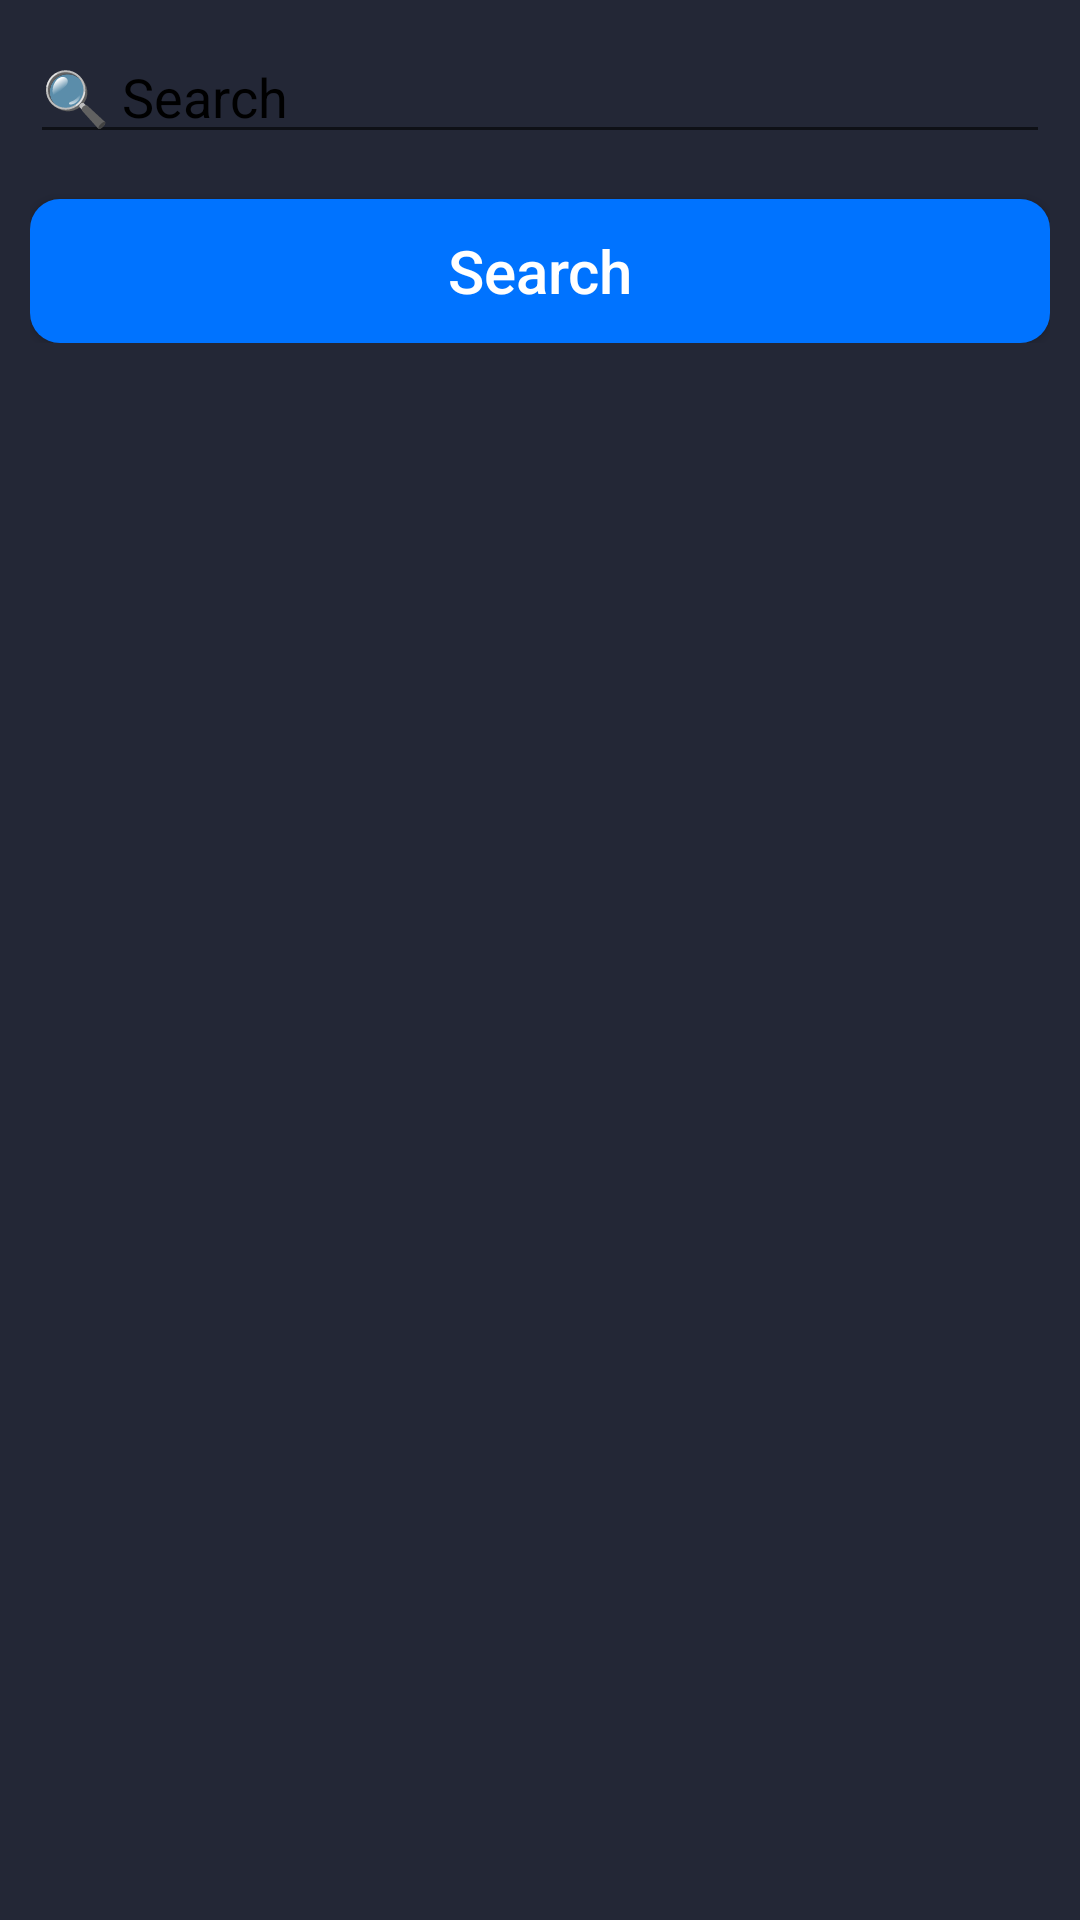

This screen was rendered from an Android layout file. Write that file and the resources it references.
<!-- AndroidManifest.xml: application theme Theme.MarketPlace -->
<!-- res/layout/activity_search.xml -->
<?xml version="1.0" encoding="utf-8"?>
<androidx.appcompat.widget.LinearLayoutCompat xmlns:android="http://schemas.android.com/apk/res/android"
    xmlns:app="http://schemas.android.com/apk/res-auto"
    xmlns:tools="http://schemas.android.com/tools"
    android:id="@+id/drawerLayout"
    android:layout_width="match_parent"
    android:layout_height="match_parent"
    android:background="#232736"
    android:fitsSystemWindows="true"
    android:orientation="vertical"
    tools:context=".Search"
    tools:openDrawer="start">

    <RelativeLayout
        android:layout_margin="10dp"
        android:layout_width="match_parent"
        android:layout_height="wrap_content"
        android:background="#232736"
        android:orientation="vertical">

        <com.google.android.material.textfield.TextInputEditText
            android:id="@+id/SearchText"
            android:layout_width="match_parent"
            android:layout_height="wrap_content"
            android:drawablePadding="10dp"
            android:hint="🔍 Search"
            android:textColor="#000"
            android:textColorHint="#000"
            android:textSize="18sp" />

        <Button
            android:id="@+id/SearchButton"
            android:text="Search"
            android:textAllCaps="false"
            android:layout_marginTop="15dp"
            android:layout_gravity="center"
            android:textColor="#fff"
            android:textSize="20sp"
            android:layout_below="@+id/SearchText"
            android:background="@drawable/custom_button_02"
            android:layout_width="match_parent"
            android:layout_height="wrap_content"/>

    </RelativeLayout>

    <LinearLayout
        android:layout_width="match_parent"
        android:layout_height="match_parent"
        android:orientation="vertical"
        >

        <ListView
            android:id="@+id/AdListView"
            android:layout_width="match_parent"
            android:layout_height="wrap_content"
            android:divider="@android:color/transparent"
            android:dividerHeight="10.0sp"></ListView>

    </LinearLayout>

    
    <com.google.android.material.navigation.NavigationView
        android:id="@+id/nav_view"
        android:layout_width="wrap_content"
        android:layout_height="wrap_content"
        app:headerLayout="@layout/header"
        app:itemIconTint="@drawable/navigation_selector"
        app:itemTextColor="@drawable/navigation_view_item_selected" />



</androidx.appcompat.widget.LinearLayoutCompat>
<!-- res/layout/header.xml (included above) -->
<?xml version="1.0" encoding="utf-8"?>
<LinearLayout xmlns:android="http://schemas.android.com/apk/res/android"
    android:layout_width="match_parent"
    android:layout_height="210dp"
    android:background="@drawable/header_background"
    android:orientation="vertical"
    android:paddingLeft="20dp"
    android:paddingTop="5dp"
    android:paddingRight="20dp">


    <de.hdodenhof.circleimageview.CircleImageView
        android:id="@+id/nav_user_image"
        android:layout_width="100dp"
        android:layout_height="100dp"
        android:layout_marginTop="30dp"
        android:src="@drawable/ic_baseline_account_circle_24">

    </de.hdodenhof.circleimageview.CircleImageView>

    <TextView
        android:id="@+id/nav_user_name"
        android:layout_width="wrap_content"
        android:layout_marginTop="15dp"
        android:layout_height="wrap_content"

        android:padding="3dp"
        android:shadowDx="0.0"
        android:shadowDy="0.0"
        android:shadowRadius="8"
        android:shadowColor="#A76FFF"

        android:text="Sample Name"
        android:textColor="@color/white"></TextView>

    <TextView
        android:id="@+id/nav_user_email"
        android:layout_width="wrap_content"
        android:layout_height="wrap_content"
        android:text="Sample Email"

        android:padding="3dp"
        android:shadowDx="0.0"
        android:shadowDy="0.0"
        android:shadowRadius="8"
        android:shadowColor="#A76FFF"

        android:textColor="@color/white"></TextView>


</LinearLayout>
<!-- resources referenced by this layout -->
<resources>
  <!-- drawable custom_button_02 (drawable) -->
  <?xml version="1.0" encoding="utf-8"?>
  <shape xmlns:android="http://schemas.android.com/apk/res/android"
      android:shape="rectangle">
  
      <solid android:color="#0073FF"></solid>
      <corners android:radius="10dp"></corners>
  
  </shape>
  <!-- drawable header_background (drawable) -->
  <?xml version="1.0" encoding="utf-8"?>
  <shape xmlns:android="http://schemas.android.com/apk/res/android">
  
      <gradient
          android:angle="45"
          android:endColor="#242F65"
          android:startColor="#323435"></gradient>
  
  </shape>
  <!-- drawable navigation_selector (drawable) -->
  <?xml version="1.0" encoding="utf-8"?>
  <selector xmlns:android="http://schemas.android.com/apk/res/android">
      <item android:color="#DD1695" android:state_checked="true"></item>
      <item android:color="#DD1695"></item>
  </selector>
  <!-- drawable navigation_view_item_selected (drawable) -->
  <?xml version="1.0" encoding="utf-8"?>
  <selector xmlns:android="http://schemas.android.com/apk/res/android">
      <item android:color="#1637DD" android:state_checked="true"></item>
  
      <item android:color="#1637DD"></item>
  
  </selector>
  <style name="Theme.MarketPlace" parent="Theme.AppCompat.Light.NoActionBar">
          
          <item name="colorPrimary">@color/purple_500</item>
          <item name="colorPrimaryVariant">@color/purple_700</item>
          <item name="colorOnPrimary">@color/white</item>
          
          <item name="colorSecondary">@color/teal_200</item>
          <item name="colorSecondaryVariant">@color/teal_700</item>
          <item name="colorOnSecondary">@color/black</item>
          
          <item name="android:statusBarColor" tools:targetApi="l">?attr/colorPrimaryVariant</item>
          
      </style>
  <!-- not gathered from this repository: default colours our renderer supplied (Android Studio template values) -->
  <color name="purple_500">#FF6200EE</color>
  <color name="purple_700">#FF3700B3</color>
  <color name="teal_200">#FF03DAC5</color>
  <color name="teal_700">#FF018786</color>
  <color name="black">#FF000000</color>
  <color name="white">#FFFFFFFF</color>
</resources>
